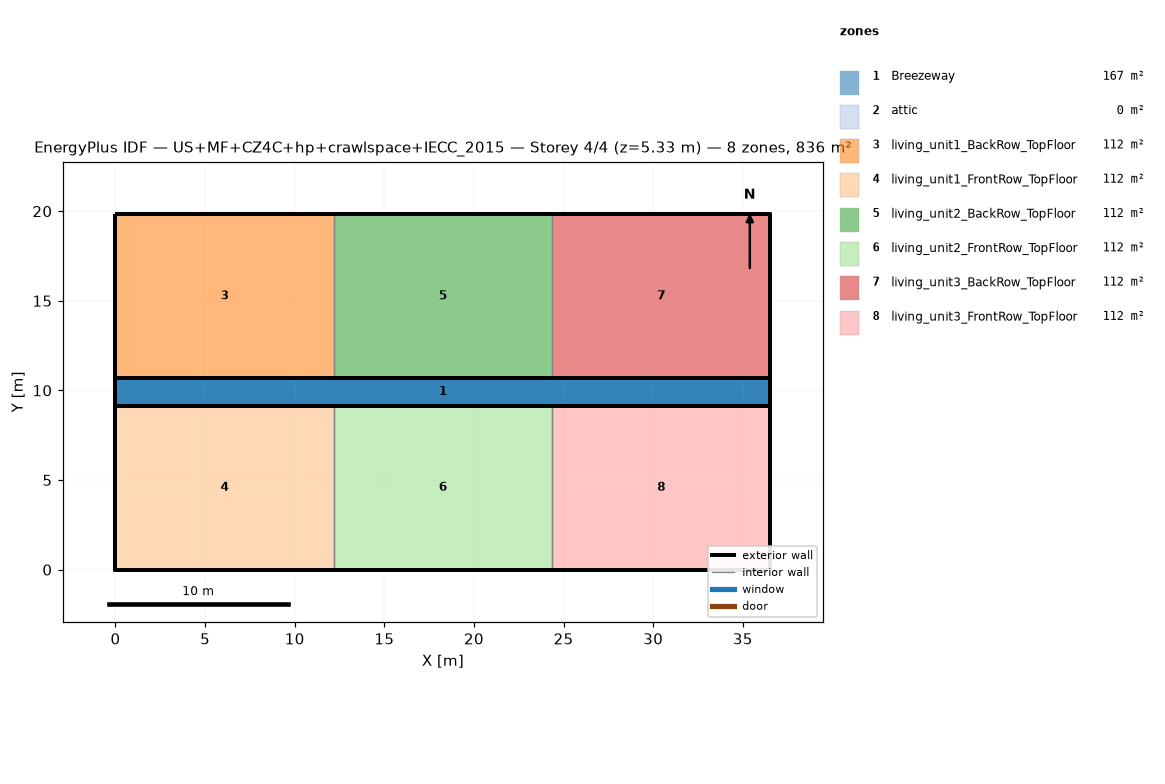
=== STOREY PLAN SPEC (per zone: floor XY polygon, exterior-wall plan segments, windows/doors) ===
zone 1: Breezeway  (167.0 m²)
  floor: (36.54, 9.16) (0.00, 9.16) (0.00, 10.68) (36.54, 10.68)
  floor: (36.54, 9.16) (0.00, 9.16) (0.00, 10.68) (36.54, 10.68)
  floor: (36.54, 9.16) (0.00, 9.16) (0.00, 10.68) (36.54, 10.68)
zone 2: attic  (0.0 m²)
  exterior wall: (36.54, 0.00) – (36.54, 19.84) – (36.54, 9.92)  [29.8 m]
  exterior wall: (0.00, 19.84) – (0.00, 0.00) – (0.00, 9.92)  [29.8 m]
zone 3: living_unit1_BackRow_TopFloor  (111.5 m²)
  floor: (12.18, 10.68) (0.00, 10.68) (0.00, 19.84) (12.18, 19.84)
  exterior wall: (12.18, 19.84) – (0.00, 19.84)  [12.2 m]
  exterior wall: (0.00, 19.84) – (0.00, 10.68)  [9.2 m]
  exterior wall: (0.00, 10.68) – (12.18, 10.68)  [12.2 m]
  interior walls: 1
zone 4: living_unit1_FrontRow_TopFloor  (111.5 m²)
  floor: (12.18, 0.00) (0.00, 0.00) (0.00, 9.16) (12.18, 9.16)
  exterior wall: (0.00, 0.00) – (12.18, 0.00)  [12.2 m]
  exterior wall: (0.00, 9.16) – (0.00, 0.00)  [9.2 m]
  exterior wall: (12.18, 9.16) – (0.00, 9.16)  [12.2 m]
  interior walls: 1
zone 5: living_unit2_BackRow_TopFloor  (111.5 m²)
  floor: (24.36, 10.68) (12.18, 10.68) (12.18, 19.84) (24.36, 19.84)
  exterior wall: (12.18, 10.68) – (24.36, 10.68)  [12.2 m]
  exterior wall: (24.36, 19.84) – (12.18, 19.84)  [12.2 m]
  interior walls: 2
zone 6: living_unit2_FrontRow_TopFloor  (111.5 m²)
  floor: (24.36, 0.00) (12.18, 0.00) (12.18, 9.16) (24.36, 9.16)
  exterior wall: (12.18, 0.00) – (24.36, 0.00)  [12.2 m]
  exterior wall: (24.36, 9.16) – (12.18, 9.16)  [12.2 m]
  interior walls: 2
zone 7: living_unit3_BackRow_TopFloor  (111.5 m²)
  floor: (36.54, 10.68) (24.36, 10.68) (24.36, 19.84) (36.54, 19.84)
  exterior wall: (36.54, 10.68) – (36.54, 19.84)  [9.2 m]
  exterior wall: (36.54, 19.84) – (24.36, 19.84)  [12.2 m]
  exterior wall: (24.36, 10.68) – (36.54, 10.68)  [12.2 m]
  interior walls: 1
zone 8: living_unit3_FrontRow_TopFloor  (111.5 m²)
  floor: (36.54, 0.00) (24.36, 0.00) (24.36, 9.16) (36.54, 9.16)
  exterior wall: (24.36, 0.00) – (36.54, 0.00)  [12.2 m]
  exterior wall: (36.54, 0.00) – (36.54, 9.16)  [9.2 m]
  exterior wall: (36.54, 9.16) – (24.36, 9.16)  [12.2 m]
  interior walls: 1

=== DERIVED (storey summary) ===
Building: US+MF+CZ4C+hp+crawlspace+IECC_2015
Storey: 4 of 4  (floor level z = 5.33 m)
Storey gross floor area: 836.2 m²
Zones on this storey: 8
  - Breezeway: floor 167.0 m²
  - attic: floor 0.0 m²; exterior wall 59.5 m (81.9 m²); WWR 0.0%
  - living_unit1_BackRow_TopFloor: floor 111.5 m²; exterior wall 33.5 m (86.9 m²); WWR 0.0%
  - living_unit1_FrontRow_TopFloor: floor 111.5 m²; exterior wall 33.5 m (86.9 m²); WWR 0.0%
  - living_unit2_BackRow_TopFloor: floor 111.5 m²; exterior wall 24.4 m (63.1 m²); WWR 0.0%
  - living_unit2_FrontRow_TopFloor: floor 111.5 m²; exterior wall 24.4 m (63.1 m²); WWR 0.0%
  - living_unit3_BackRow_TopFloor: floor 111.5 m²; exterior wall 33.5 m (86.9 m²); WWR 0.0%
  - living_unit3_FrontRow_TopFloor: floor 111.5 m²; exterior wall 33.5 m (86.9 m²); WWR 0.0%
Zone adjacency (shared interzone walls):
  - living_unit1_BackRow_TopFloor ↔ living_unit2_BackRow_TopFloor
  - living_unit1_FrontRow_TopFloor ↔ living_unit2_FrontRow_TopFloor
  - living_unit2_BackRow_TopFloor ↔ living_unit3_BackRow_TopFloor
  - living_unit2_FrontRow_TopFloor ↔ living_unit3_FrontRow_TopFloor